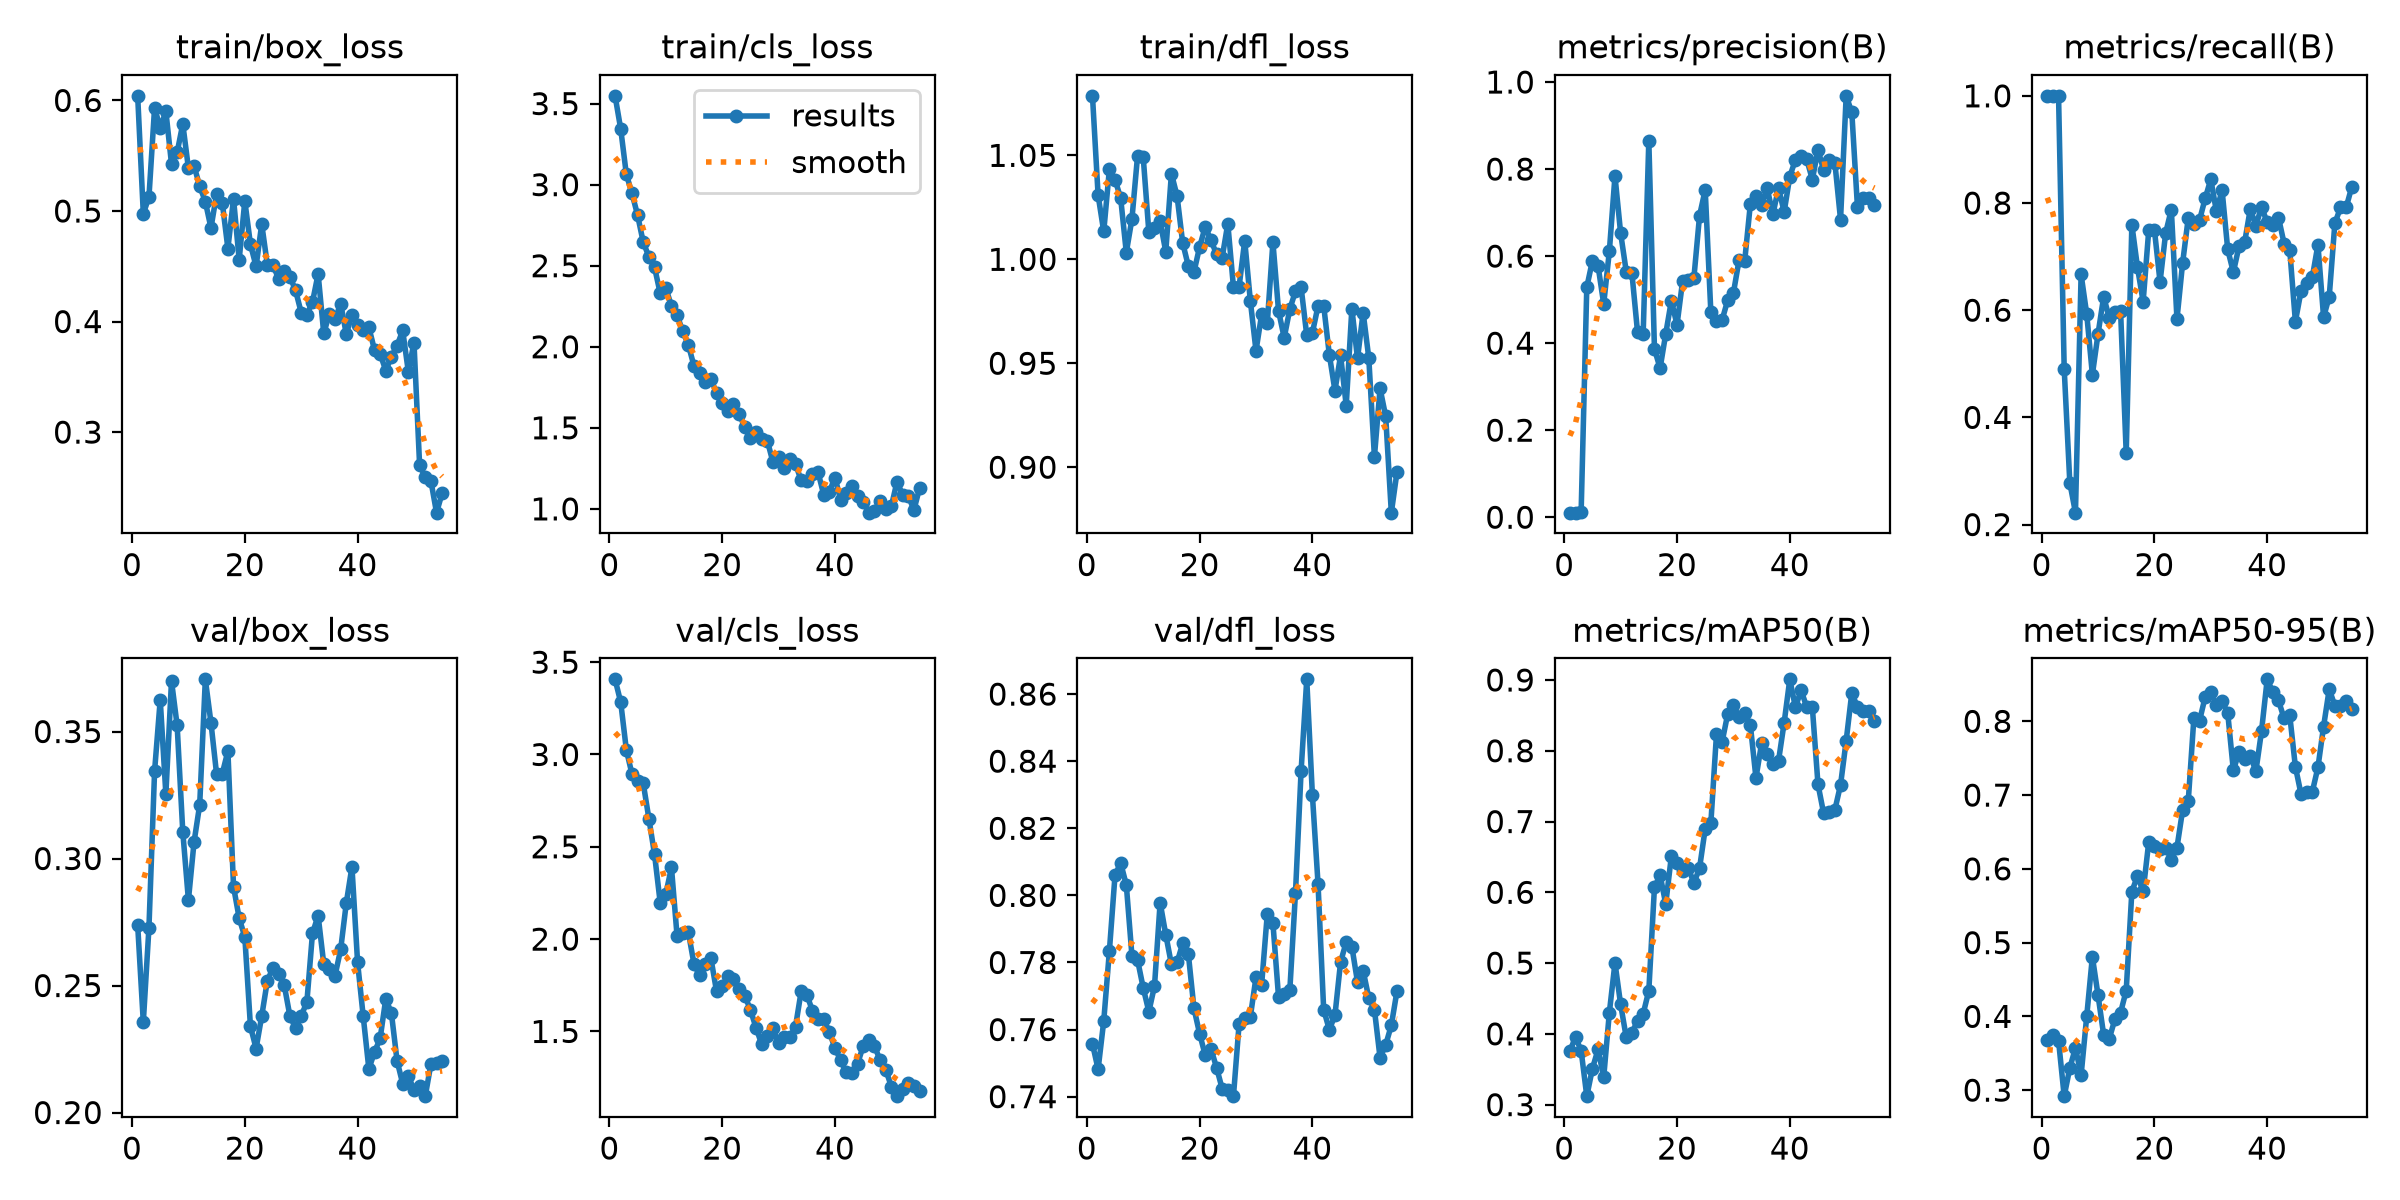

Source data for this figure (header and first rows):
epoch, time, train/box_loss, train/cls_loss, train/dfl_loss, metrics/precision(B), metrics/recall(B), metrics/mAP50(B), metrics/mAP50-95(B), val/box_loss, val/cls_loss, val/dfl_loss, lr/pg0, lr/pg1, lr/pg2
1, 11.26, 0.6042, 3.548, 1.079, 0.01075, 1, 0.3757, 0.368, 0.2738, 3.407, 0.7557, 0.0002366, 0.0002366, 0.0002366
2, 25.24, 0.4976, 3.344, 1.031, 0.01048, 1, 0.3955, 0.3742, 0.2356, 3.283, 0.7482, 0.0004848, 0.0004848, 0.0004848
3, 38.93, 0.5126, 3.063, 1.013, 0.01283, 1, 0.3761, 0.3671, 0.2728, 3.025, 0.7626, 0.0007246, 0.0007246, 0.0007246
4, 53.22, 0.5935, 2.946, 1.043, 0.5284, 0.491, 0.312, 0.2918, 0.3344, 2.893, 0.7834, 0.0007309, 0.0007309, 0.0007309
5, 65.21, 0.5751, 2.811, 1.038, 0.5896, 0.2778, 0.3509, 0.3301, 0.3625, 2.858, 0.806, 0.0007182, 0.0007182, 0.0007182
6, 78.47, 0.5903, 2.644, 1.029, 0.5775, 0.2222, 0.3781, 0.3573, 0.3253, 2.843, 0.8097, 0.0007056, 0.0007056, 0.0007056
7, 94.25, 0.5426, 2.556, 1.003, 0.49, 0.6667, 0.3386, 0.3203, 0.37, 2.652, 0.8031, 0.0006929, 0.0006929, 0.0006929
8, 108.9, 0.553, 2.49, 1.019, 0.6109, 0.5924, 0.4299, 0.4005, 0.3524, 2.459, 0.782, 0.0006802, 0.0006802, 0.0006802
9, 120.4, 0.5788, 2.331, 1.05, 0.7842, 0.4798, 0.5003, 0.4808, 0.3105, 2.198, 0.7807, 0.0006675, 0.0006675, 0.0006675
10, 130.8, 0.5387, 2.361, 1.049, 0.6531, 0.5556, 0.4417, 0.4288, 0.2836, 2.245, 0.7724, 0.0006548, 0.0006548, 0.0006548
11, 141.8, 0.5407, 2.253, 1.013, 0.5642, 0.625, 0.395, 0.375, 0.3065, 2.388, 0.7653, 0.0006421, 0.0006421, 0.0006421
12, 151.3, 0.5225, 2.195, 1.015, 0.5612, 0.5856, 0.4016, 0.3699, 0.3211, 2.015, 0.773, 0.0006294, 0.0006294, 0.0006294
13, 160.8, 0.5085, 2.096, 1.018, 0.4254, 0.5961, 0.4182, 0.3962, 0.3705, 2.031, 0.7978, 0.0006167, 0.0006167, 0.0006167
14, 169.5, 0.4847, 2.011, 1.004, 0.4214, 0.5985, 0.4283, 0.4052, 0.3534, 2.037, 0.7883, 0.000604, 0.000604, 0.000604
15, 178.4, 0.5155, 1.881, 1.041, 0.8652, 0.3333, 0.461, 0.435, 0.3331, 1.864, 0.7794, 0.0005914, 0.0005914, 0.0005914
16, 187.9, 0.5077, 1.837, 1.03, 0.3866, 0.7596, 0.6071, 0.5692, 0.3334, 1.804, 0.78, 0.0005787, 0.0005787, 0.0005787
17, 197.9, 0.4661, 1.783, 1.008, 0.3424, 0.6798, 0.6244, 0.5904, 0.3423, 1.865, 0.7857, 0.000566, 0.000566, 0.000566
18, 207.8, 0.5111, 1.801, 0.9968, 0.4214, 0.6158, 0.5834, 0.5695, 0.2889, 1.896, 0.7826, 0.0005533, 0.0005533, 0.0005533
19, 218.1, 0.4559, 1.713, 0.9939, 0.4977, 0.75, 0.6512, 0.6367, 0.2765, 1.717, 0.7663, 0.0005406, 0.0005406, 0.0005406
20, 248.3, 0.5091, 1.651, 1.006, 0.442, 0.75, 0.6414, 0.6315, 0.2692, 1.744, 0.7588, 0.0005279, 0.0005279, 0.0005279
21, 259.4, 0.4698, 1.606, 1.016, 0.5434, 0.6528, 0.6294, 0.6264, 0.2339, 1.799, 0.7523, 0.0005152, 0.0005152, 0.0005152
22, 268.3, 0.4499, 1.649, 1.009, 0.5446, 0.7443, 0.6346, 0.6287, 0.2252, 1.783, 0.7543, 0.0005025, 0.0005025, 0.0005025
23, 277.5, 0.4882, 1.587, 1.002, 0.5508, 0.7879, 0.6131, 0.6126, 0.238, 1.728, 0.7487, 0.0004899, 0.0004899, 0.0004899
24, 290, 0.4512, 1.505, 1.001, 0.6931, 0.5833, 0.6344, 0.6289, 0.2519, 1.694, 0.7424, 0.0004772, 0.0004772, 0.0004772
25, 300.9, 0.4509, 1.436, 1.017, 0.7523, 0.6879, 0.6897, 0.6795, 0.257, 1.618, 0.7421, 0.0004645, 0.0004645, 0.0004645
26, 311.7, 0.4388, 1.472, 0.9867, 0.4712, 0.7719, 0.6976, 0.6917, 0.2546, 1.52, 0.7401, 0.0004518, 0.0004518, 0.0004518
27, 321.5, 0.4461, 1.43, 0.9867, 0.4499, 0.7601, 0.8233, 0.8045, 0.25, 1.431, 0.7616, 0.0004391, 0.0004391, 0.0004391
28, 330, 0.4407, 1.421, 1.009, 0.4533, 0.7679, 0.8126, 0.8006, 0.238, 1.475, 0.7635, 0.0004264, 0.0004264, 0.0004264
29, 339.6, 0.4282, 1.288, 0.9799, 0.4992, 0.8085, 0.8524, 0.833, 0.2333, 1.517, 0.7639, 0.0004137, 0.0004137, 0.0004137
30, 349.1, 0.4082, 1.321, 0.956, 0.515, 0.8443, 0.8646, 0.8399, 0.2382, 1.438, 0.7756, 0.000401, 0.000401, 0.000401
31, 361, 0.4064, 1.254, 0.9735, 0.5907, 0.7842, 0.8473, 0.8222, 0.2433, 1.473, 0.7734, 0.0003883, 0.0003883, 0.0003883
32, 373.2, 0.4176, 1.305, 0.9694, 0.5883, 0.8242, 0.8527, 0.827, 0.2705, 1.468, 0.7944, 0.0003757, 0.0003757, 0.0003757
33, 385.5, 0.4431, 1.275, 1.008, 0.7188, 0.7133, 0.8368, 0.8115, 0.2775, 1.526, 0.7918, 0.000363, 0.000363, 0.000363
34, 395.8, 0.3892, 1.177, 0.9751, 0.7392, 0.6708, 0.7616, 0.7335, 0.2585, 1.717, 0.7697, 0.0003503, 0.0003503, 0.0003503
35, 404.9, 0.4071, 1.172, 0.9623, 0.7171, 0.7189, 0.8106, 0.7581, 0.2566, 1.7, 0.7706, 0.0003376, 0.0003376, 0.0003376
36, 413.9, 0.4019, 1.218, 0.9761, 0.7554, 0.7267, 0.7955, 0.7496, 0.2539, 1.612, 0.7718, 0.0003249, 0.0003249, 0.0003249
37, 423.3, 0.4163, 1.225, 0.9847, 0.6958, 0.7886, 0.7819, 0.753, 0.2642, 1.565, 0.8007, 0.0003122, 0.0003122, 0.0003122
38, 433.1, 0.3885, 1.088, 0.9865, 0.7567, 0.7576, 0.7856, 0.7326, 0.2825, 1.565, 0.8372, 0.0002995, 0.0002995, 0.0002995
39, 442.4, 0.4062, 1.106, 0.9635, 0.7015, 0.7928, 0.8397, 0.7869, 0.2968, 1.498, 0.8644, 0.0002868, 0.0002868, 0.0002868
40, 451.9, 0.3971, 1.194, 0.9646, 0.7827, 0.7637, 0.9009, 0.8569, 0.2591, 1.409, 0.83, 0.0002741, 0.0002741, 0.0002741
41, 461.6, 0.3922, 1.056, 0.9776, 0.8214, 0.7582, 0.8614, 0.8397, 0.2378, 1.345, 0.8035, 0.0002615, 0.0002615, 0.0002615
42, 472, 0.3947, 1.097, 0.9778, 0.8309, 0.7729, 0.8855, 0.8283, 0.2172, 1.278, 0.766, 0.0002488, 0.0002488, 0.0002488
43, 484.2, 0.3743, 1.141, 0.9542, 0.8228, 0.7244, 0.8619, 0.8039, 0.2238, 1.275, 0.76, 0.0002361, 0.0002361, 0.0002361
44, 495, 0.3708, 1.077, 0.9369, 0.7758, 0.7124, 0.8614, 0.8083, 0.2292, 1.324, 0.7642, 0.0002234, 0.0002234, 0.0002234
45, 505.3, 0.3557, 1.042, 0.9537, 0.8441, 0.5788, 0.7525, 0.7384, 0.2448, 1.421, 0.7802, 0.0002107, 0.0002107, 0.0002107
46, 514.5, 0.3681, 0.9767, 0.9296, 0.7979, 0.6356, 0.7117, 0.7015, 0.2391, 1.452, 0.7861, 0.000198, 0.000198, 0.000198
47, 523.6, 0.3782, 0.9896, 0.9763, 0.8208, 0.6501, 0.7128, 0.7047, 0.2204, 1.421, 0.7847, 0.0001853, 0.0001853, 0.0001853
48, 532.6, 0.3919, 1.046, 0.9523, 0.8139, 0.6614, 0.7167, 0.7044, 0.2113, 1.344, 0.7742, 0.0001726, 0.0001726, 0.0001726
49, 541.8, 0.3546, 1.001, 0.9744, 0.6839, 0.7222, 0.7517, 0.7376, 0.2143, 1.293, 0.7776, 0.00016, 0.00016, 0.00016
50, 552.2, 0.381, 1.017, 0.9526, 0.9683, 0.5871, 0.8142, 0.793, 0.2089, 1.201, 0.7694, 0.0001473, 0.0001473, 0.0001473
51, 563.2, 0.27, 1.168, 0.905, 0.9303, 0.625, 0.8819, 0.8435, 0.2104, 1.149, 0.766, 0.0001346, 0.0001346, 0.0001346
52, 572.1, 0.2595, 1.086, 0.9379, 0.7129, 0.762, 0.8615, 0.8212, 0.2064, 1.191, 0.7516, 0.0001219, 0.0001219, 0.0001219
53, 581.2, 0.256, 1.079, 0.9245, 0.7333, 0.7917, 0.8563, 0.8201, 0.219, 1.218, 0.7554, 0.0001092, 0.0001092, 0.0001092
54, 590.8, 0.2271, 0.9936, 0.8781, 0.7343, 0.7917, 0.8567, 0.8274, 0.2195, 1.203, 0.7613, 9.65095e-05, 9.65095e-05, 9.65095e-05
55, 599.3, 0.2449, 1.128, 0.8977, 0.7172, 0.83, 0.8425, 0.8174, 0.2205, 1.175, 0.7715, 8.3821e-05, 8.3821e-05, 8.3821e-05
